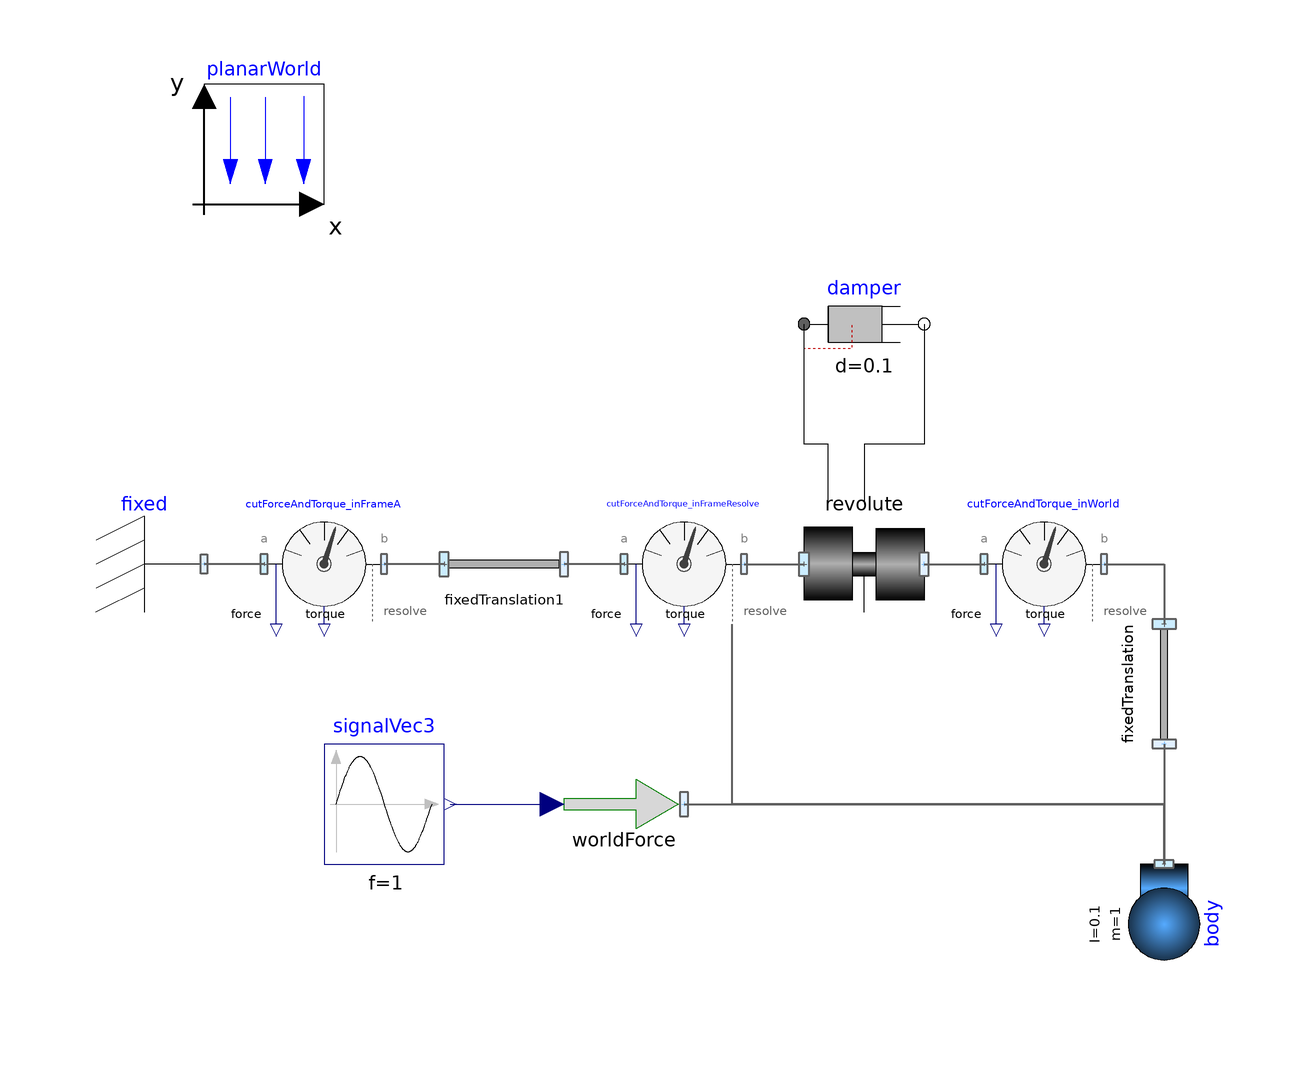

Above is the diagram view of the following Modelica model: its components placed by their Placement annotations and its connect equations drawn as lines.

model CutForcesAndTorques "Test resolveInFrame of CutForceAndTorque sensor"
    extends Modelica.Icons.Example;

    PlanarMechanics.Parts.Body body(m=1, I=0.1) annotation (Placement(transformation(extent={{-10,-10},{10,10}},
          rotation=-90,
          origin={80,-60})));
    PlanarMechanics.Sensors.CutForceAndTorque cutForceAndTorque_inFrameA(
      resolveInFrame=Modelica.Mechanics.MultiBody.Types.ResolveInFrameA.frame_a) annotation (Placement(transformation(extent={{-70,-10},{-50,10}})));
    PlanarMechanics.Sensors.CutForceAndTorque cutForceAndTorque_inWorld(
      resolveInFrame=Modelica.Mechanics.MultiBody.Types.ResolveInFrameA.world) annotation (Placement(transformation(extent={{50,-10},{70,10}})));
    PlanarMechanics.Sensors.CutForceAndTorque cutForceAndTorque_inFrameResolve(
      resolveInFrame=Modelica.Mechanics.MultiBody.Types.ResolveInFrameA.frame_resolve) annotation (Placement(transformation(extent={{-10,-10},{10,10}})));
    PlanarMechanics.Joints.Revolute revolute(
      useFlange=true,
      phi(fixed=true, start=0),
      w(fixed=true, start=0)) annotation (Placement(transformation(extent={{20,10},{40,-10}})));
    PlanarMechanics.Parts.FixedTranslation fixedTranslation(r={1,0})  annotation (Placement(transformation(extent={{-10,-10},{10,10}},
          rotation=-90,
          origin={80,-20})));
    PlanarMechanics.Parts.Fixed fixed(phi=0) annotation (Placement(transformation(
          extent={{-10,10},{10,-10}},
          rotation=180,
          origin={-90,0})));
    inner PlanarMechanics.PlanarWorld planarWorld(
      defaultWidthFraction=10,
      defaultN_to_m=1,
      defaultNm_to_m=1)
      annotation (Placement(transformation(extent={{-80,60},{-60,80}})));
    PlanarMechanics.Parts.FixedTranslation fixedTranslation1(r={0.5,0})
      annotation (Placement(transformation(extent={{-40,-10},{-20,10}})));
    PlanarMechanics.Sources.WorldForce worldForce(
      resolveInFrame=Modelica.Mechanics.MultiBody.Types.ResolveInFrameB.frame_b)
      annotation (Placement(transformation(extent={{-20,-50},{0,-30}})));
    Modelica.Blocks.Sources.Sine signalVec3[3](
      each f=1,
      amplitude={0,-5,1},
      each startTime=1.8) "Vector of three excitation signals"
      annotation (Placement(transformation(extent={{-60,-50},{-40,-30}})));
    Modelica.Mechanics.Rotational.Components.Damper damper(d=0.1)
      annotation (Placement(transformation(extent={{20,30},{40,50}})));
  equation
    connect(cutForceAndTorque_inFrameA.frame_a, fixed.frame) annotation (Line(
        points={{-70,0},{-80,0}},
        color={95,95,95},
        thickness=0.5));
    connect(revolute.frame_b, cutForceAndTorque_inWorld.frame_a) annotation (Line(
        points={{40,0},{50,0}},
        color={95,95,95},
        thickness=0.5));
    connect(cutForceAndTorque_inWorld.frame_b, fixedTranslation.frame_a) annotation (Line(
        points={{70,0},{80,0},{80,-10}},
        color={95,95,95},
        thickness=0.5));
    connect(fixedTranslation1.frame_a, cutForceAndTorque_inFrameA.frame_b) annotation (Line(
        points={{-40,0},{-50,0}},
        color={95,95,95},
        thickness=0.5));
    connect(fixedTranslation.frame_b, body.frame_a) annotation (Line(
        points={{80,-30},{80,-50}},
        color={95,95,95},
        thickness=0.5));
    connect(body.frame_a, cutForceAndTorque_inFrameResolve.frame_resolve) annotation (Line(
        points={{80,-50},{80,-40},{8,-40},{8,-10}},
        color={95,95,95},
        thickness=0.5));
    connect(cutForceAndTorque_inFrameResolve.frame_a, fixedTranslation1.frame_b) annotation (Line(
        points={{-10,0},{-20,0}},
        color={95,95,95},
        thickness=0.5));
    connect(cutForceAndTorque_inFrameResolve.frame_b, revolute.frame_a) annotation (Line(
        points={{10,0},{20,0}},
        color={95,95,95},
        thickness=0.5));
    connect(worldForce.frame_b, body.frame_a) annotation (Line(
        points={{0,-40},{80,-40},{80,-50}},
        color={95,95,95},
        thickness=0.5));
    connect(signalVec3.y,worldForce. force) annotation (Line(
        points={{-39,-40},{-22,-40}},
        color={0,0,127}));
    connect(damper.flange_b, revolute.flange_a) annotation (Line(points={{40,40},{40,20},{30,20},{30,10}}));
    connect(revolute.support,damper. flange_a) annotation (Line(points={{24,10},{24,20},{20,20},{20,40}}));
    annotation (
      experiment(StopTime=3));
  end CutForcesAndTorques;